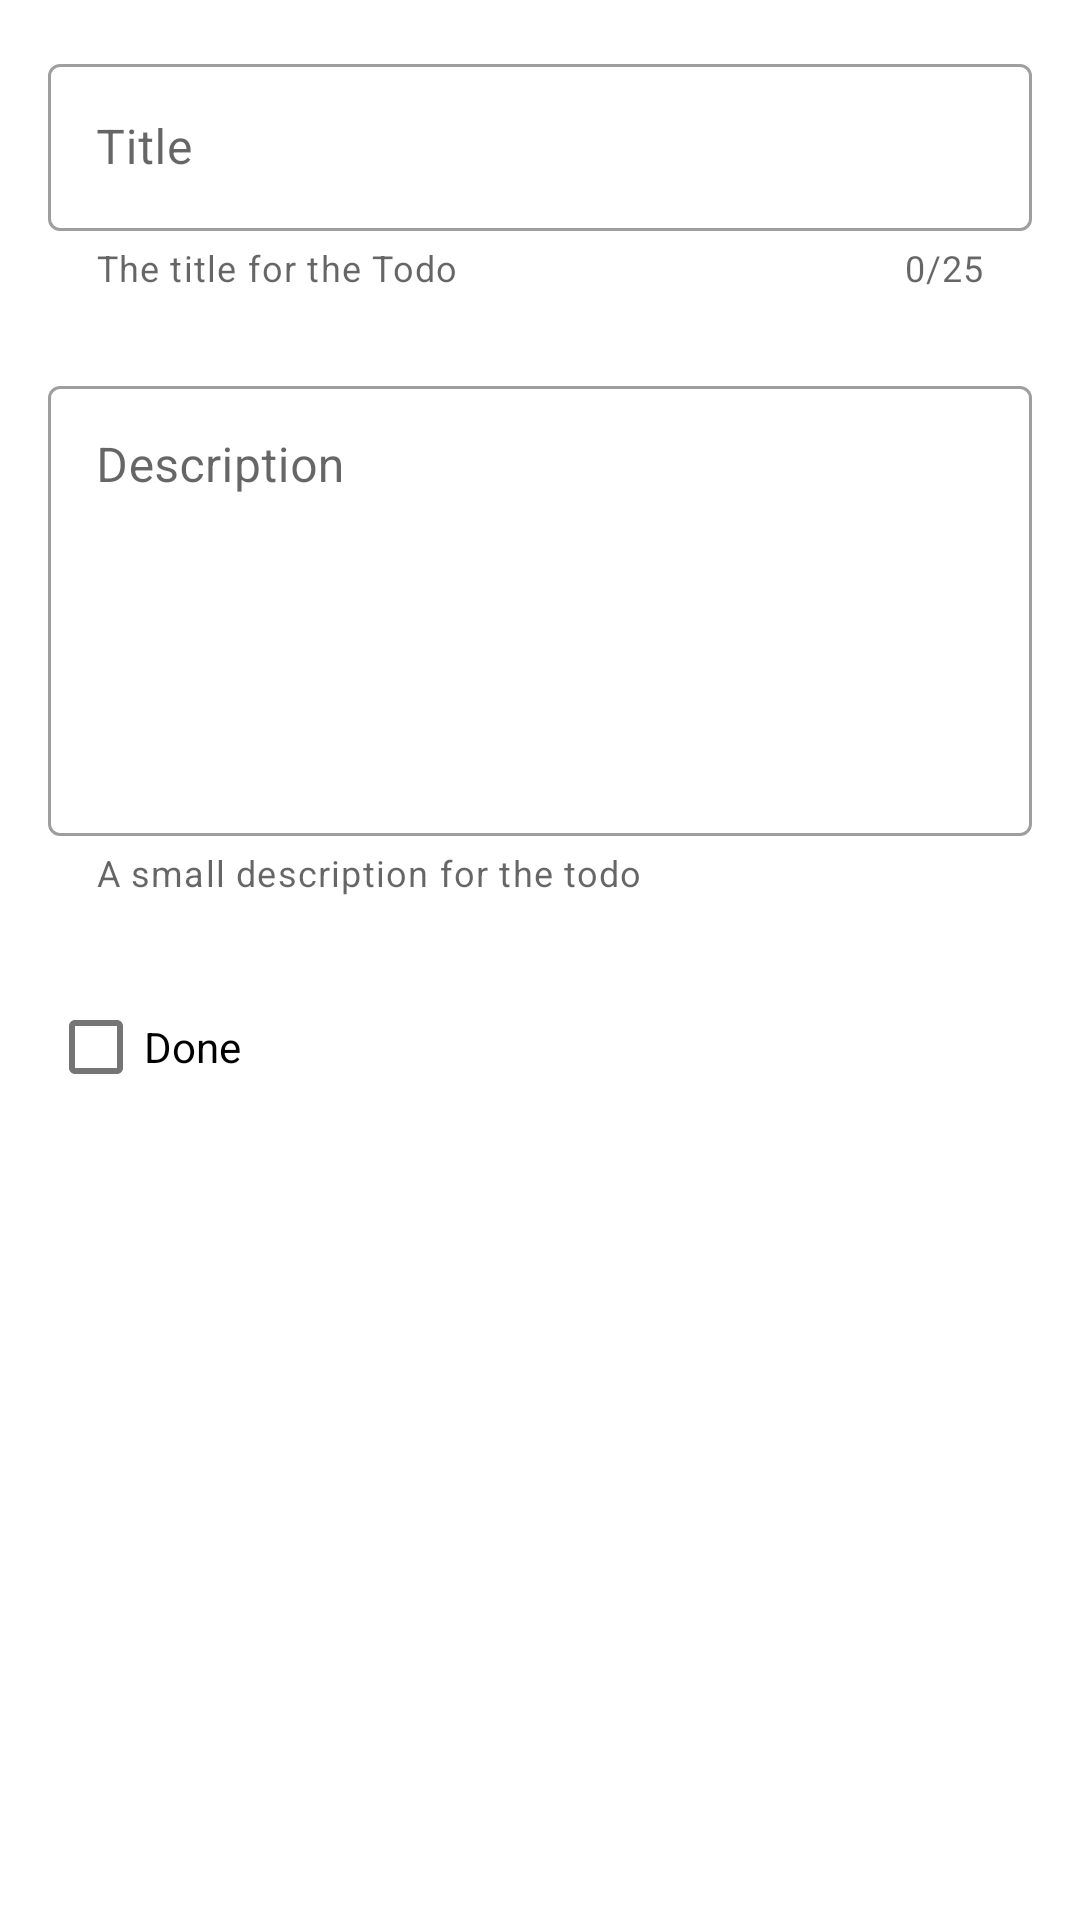

Reconstruct the res/layout file that produces this screen, plus the resources it refers to.
<!-- AndroidManifest.xml: application theme Theme.Android -->
<!-- res/layout/fragment_add_edit_todo.xml -->
<?xml version="1.0" encoding="utf-8"?>
<LinearLayout xmlns:android="http://schemas.android.com/apk/res/android"
    xmlns:app="http://schemas.android.com/apk/res-auto"
    xmlns:tools="http://schemas.android.com/tools"
    android:layout_width="match_parent"
    android:layout_height="match_parent"
    android:orientation="vertical"
    tools:context=".fragments.AddEditTodoFragment">

    <com.google.android.material.textfield.TextInputLayout
        android:id="@+id/text_layout_title"
        style="@style/Widget.MaterialComponents.TextInputLayout.OutlinedBox"
        android:layout_width="match_parent"
        android:layout_height="wrap_content"
        android:layout_marginTop="@dimen/margin_edit_text"
        android:layout_marginEnd="@dimen/margin_edit_text"
        android:layout_marginStart="@dimen/margin_edit_text"
        android:layout_marginBottom="10dp"
        android:hint="@string/hint_title"
        app:counterEnabled="true"
        app:counterMaxLength="25"
        app:helperTextEnabled="true"
        app:helperText="@string/helper_title"
        app:endIconMode="clear_text" >

        <com.google.android.material.textfield.TextInputEditText
            android:id="@+id/text_input_title"
            android:maxLength="25"
            android:layout_width="match_parent"
            android:layout_height="match_parent" />

    </com.google.android.material.textfield.TextInputLayout>

    <com.google.android.material.textfield.TextInputLayout
        android:id="@+id/text_layout_desc"
        style="@style/Widget.MaterialComponents.TextInputLayout.OutlinedBox"
        android:layout_width="match_parent"
        android:layout_height="wrap_content"
        android:layout_marginTop="@dimen/margin_edit_text"
        android:layout_marginEnd="@dimen/margin_edit_text"
        android:layout_marginStart="@dimen/margin_edit_text"
        android:layout_marginBottom="10dp"
        android:hint="@string/hint_description"
        app:helperTextEnabled="true"
        app:helperText="@string/helper_description"
        app:endIconMode="clear_text">

        <com.google.android.material.textfield.TextInputEditText
            android:id="@+id/text_input_desc"
            android:gravity="start"
            android:layout_width="match_parent"
            android:layout_height="150dp"
            android:inputType="textMultiLine" />

    </com.google.android.material.textfield.TextInputLayout>

    <com.google.android.material.checkbox.MaterialCheckBox
        android:id="@+id/checkbox_done"
        android:layout_margin="@dimen/margin_checkbox"
        android:layout_width="match_parent"
        android:layout_height="wrap_content"
        android:text="@string/checkbox_done" />

</LinearLayout>
<!-- resources referenced by this layout -->
<resources>
  <dimen name="margin_checkbox">16dp</dimen>
  <dimen name="margin_edit_text">16dp</dimen>
  <string name="checkbox_done">Done</string>
  <string name="helper_description">A small description for the todo</string>
  <string name="helper_title">The title for the Todo</string>
  <string name="hint_description">Description</string>
  <string name="hint_title">Title</string>
  <style name="Theme.Android" parent="Theme.MaterialComponents.DayNight.DarkActionBar">
          
          <item name="colorPrimary">@color/purple_500</item>
          <item name="colorPrimaryVariant">@color/purple_700</item>
          <item name="colorOnPrimary">@color/white</item>
          
          <item name="colorSecondary">@color/teal_200</item>
          <item name="colorSecondaryVariant">@color/teal_700</item>
          <item name="colorOnSecondary">@color/black</item>
          
          <item name="android:statusBarColor" tools:targetApi="l">?attr/colorPrimaryVariant</item>
          
      </style>
  <!-- not gathered from this repository: default colours our renderer supplied (Android Studio template values) -->
  <color name="purple_500">#FF6200EE</color>
  <color name="purple_700">#FF3700B3</color>
  <color name="teal_200">#FF03DAC5</color>
  <color name="teal_700">#FF018786</color>
  <color name="black">#FF000000</color>
  <color name="white">#FFFFFFFF</color>
</resources>
